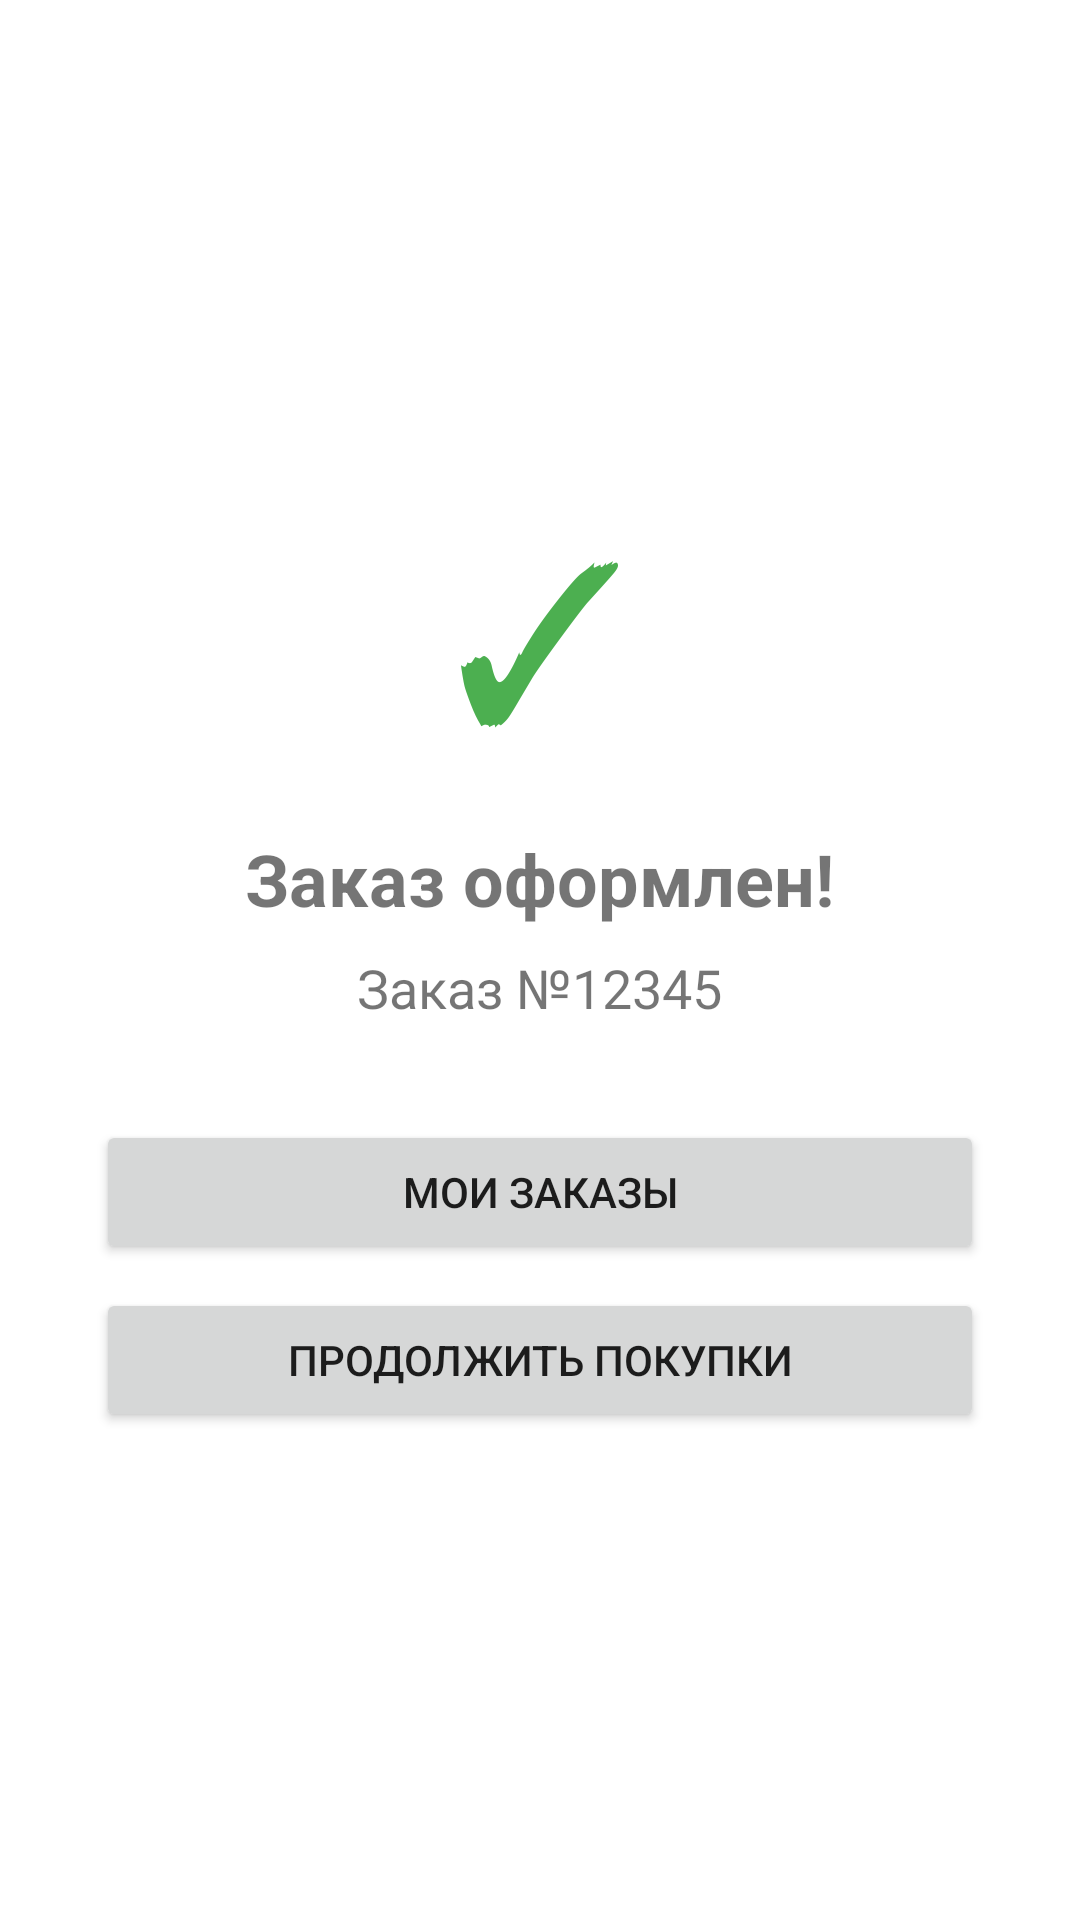

The Android layout XML behind this screen, and the referenced resources:
<!-- AndroidManifest.xml: application theme Theme.MaterialComponents.DayNight.NoActionBar -->
<!-- res/layout/fragment_order_success.xml -->
<?xml version="1.0" encoding="utf-8"?>
<LinearLayout 
    xmlns:android="http://schemas.android.com/apk/res/android"
    android:layout_width="match_parent"
    android:layout_height="match_parent"
    android:orientation="vertical"
    android:gravity="center"
    android:padding="32dp">

    <TextView
        android:layout_width="wrap_content"
        android:layout_height="wrap_content"
        android:text="✓"
        android:textSize="72sp"
        android:textColor="#4CAF50" />

    <TextView
        android:layout_width="wrap_content"
        android:layout_height="wrap_content"
        android:text="Заказ оформлен!"
        android:textSize="24sp"
        android:textStyle="bold"
        android:layout_marginTop="16dp" />

    <TextView
        android:id="@+id/orderIdText"
        android:layout_width="wrap_content"
        android:layout_height="wrap_content"
        android:text="Заказ №12345"
        android:textSize="18sp"
        android:layout_marginTop="8dp" />

    <Button
        android:id="@+id/toOrdersButton"
        android:layout_width="match_parent"
        android:layout_height="wrap_content"
        android:text="Мои заказы"
        android:layout_marginTop="32dp" />

    <Button
        android:id="@+id/toCatalogButton"
        android:layout_width="match_parent"
        android:layout_height="wrap_content"
        android:text="Продолжить покупки"
        android:layout_marginTop="8dp" />

</LinearLayout>
<!-- resources referenced by this layout -->
<resources>

</resources>
